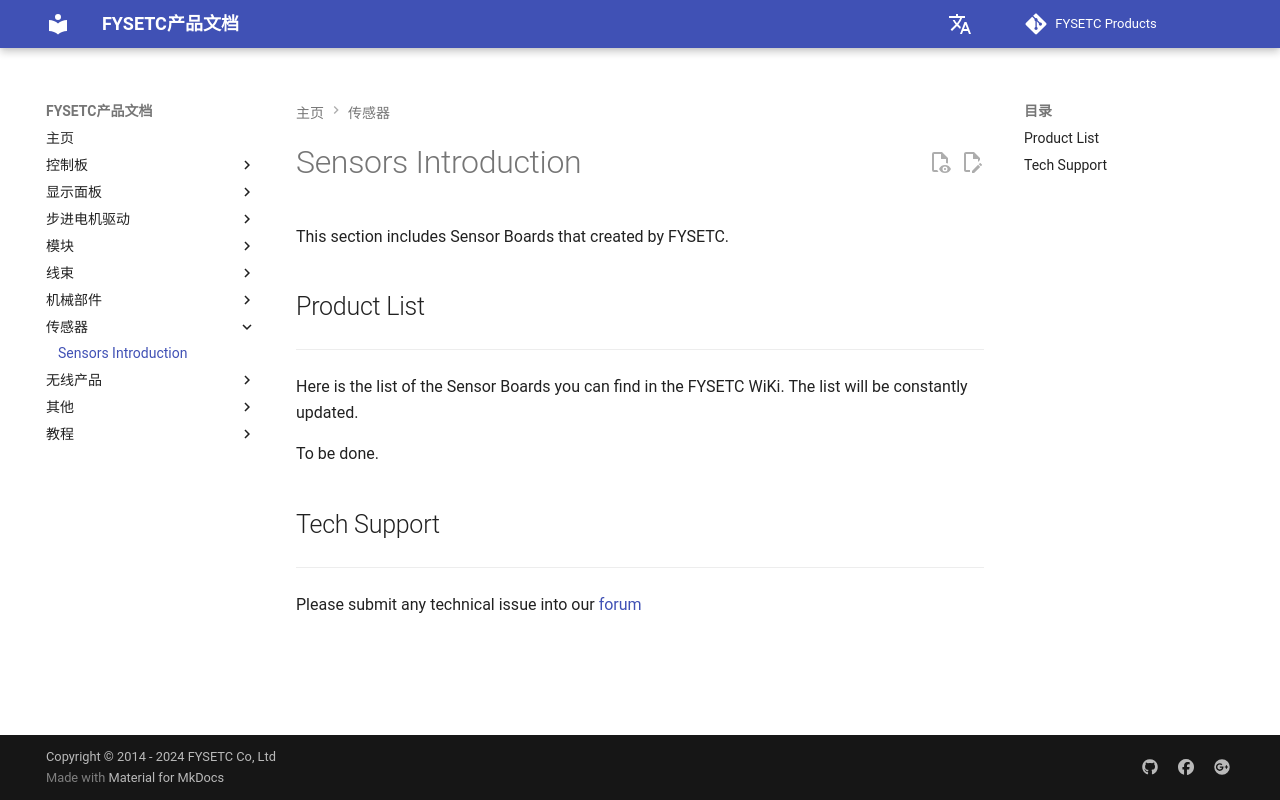

repository: FYSETC/wiki.fysetc · page: zh/Sensors/index.html · generator: mkdocs

---
title: Sensors Introduction
nointro:
---

---
This section includes Sensor Boards that created by FYSETC.

## Product List
---

Here is the list of the Sensor Boards you can find in the FYSETC WiKi. The list will be constantly updated.

To be done.

## Tech Support

---
Please submit any technical issue into our [forum](http://forum.fysetc.com/) 
